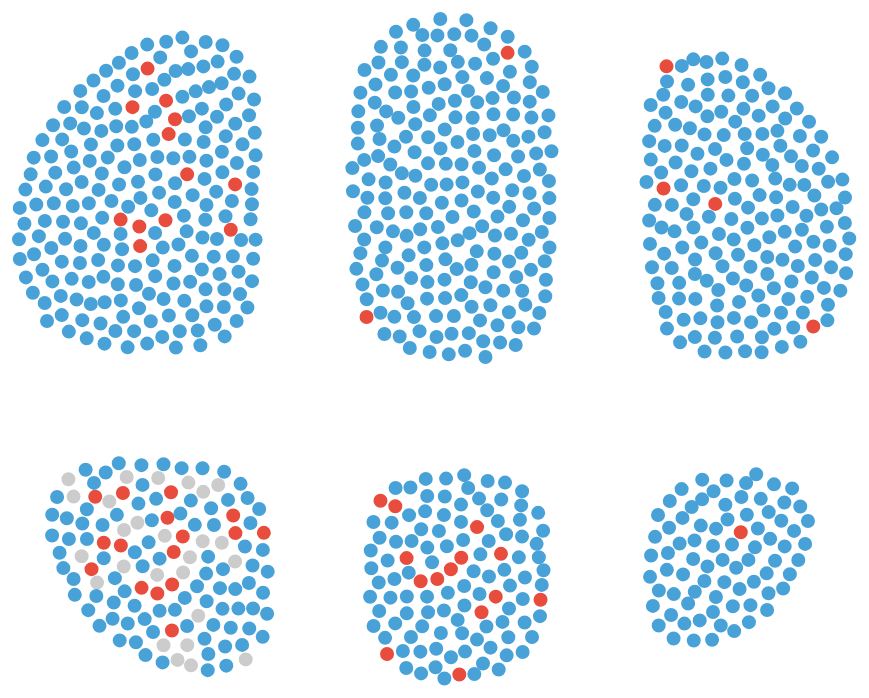
D3 v4 page, settled after 480 driven frames (8 s of simulated time); the page loaded 1 data file(s).



var width = window.innerWidth;
var height = window.innerHeight;
// append canvas
var canvas = d3.select("body").append("canvas")
  .attr("width", width)
  .attr("height", height);

var context = canvas.node().getContext("2d");

var colors = {male: "#48a2d7", female: "#e74c3c", org: "#ccc"}

d3.csv("all.csv", function(error, nodes){
  if (error) throw error;

  var simulation = d3.forceSimulation(nodes)
    .force("y1", isolate(d3.forceY(-height / 8), function(d){ return d.type == "medicine" || d.type == "physics" || d.type == "chemistry"; }))
    .force("y2", isolate(d3.forceY(height / 8), function(d){ return d.type == "peace" || d.type == "literature" || d.type == "economic-sciences"; }))
    .force("x1", isolate(d3.forceX(-width / 6), function(d) { return d.type === "medicine" || d.type == "peace"; }))
    .force("x2", isolate(d3.forceX(), function(d) { return d.type === "physics" || d.type == "literature"; }))
    .force("x3", isolate(d3.forceX(width / 6), function(d) { return d.type === "chemistry" || d.type == "economic-sciences"; }))
    .force("charge", d3.forceManyBody().strength(-10))
    .on("tick", ticked);

  function ticked() {
    context.clearRect(0, 0, width, height);
    context.save();
    context.translate(width / 2, height / 2);
    nodes.forEach(drawNode);
    context.restore();
  }

  function drawNode(d) {
    context.beginPath();
    context.moveTo(d.x, d.y);
    context.arc(d.x, d.y, 7, 0, 2 * Math.PI);
    context.fillStyle = colors[d.gender];
    context.fill();
  }

  function isolate(force, filter) {
    var initialize = force.initialize;
    force.initialize = function() { initialize.call(force, nodes.filter(filter)); };
    return force;
  }


});






### data: all.csv
name, type, year, description, url, gender, organization, age, country, current_country
Rainer Weiss, physics, 2017, for decisive contributions to the LIGO d…, https://www.nobelprize.org/nobel_prizes/…, male, FALSE, 85, Germany, Germany
Barry C. Barish, physics, 2017, for decisive contributions to the LIGO d…, https://www.nobelprize.org/nobel_prizes/…, male, FALSE, 81, USA, USA
Kip S. Thorne, physics, 2017, for decisive contributions to the LIGO d…, https://www.nobelprize.org/nobel_prizes/…, male, FALSE, 77, USA, USA
Jeffrey C. Hall, medicine, 2017, for their discoveries of molecular mecha…, https://www.nobelprize.org/nobel_prizes/…, male, FALSE, 72, USA, USA
Michael Rosbash, medicine, 2017, for their discoveries of molecular mecha…, https://www.nobelprize.org/nobel_prizes/…, male, FALSE, 73, USA, USA
Michael W. Young, medicine, 2017, for their discoveries of molecular mecha…, https://www.nobelprize.org/nobel_prizes/…, male, FALSE, 68, USA, USA
David J. Thouless, physics, 2016, for theoretical discoveries of topologic…, https://www.nobelprize.org/nobel_prizes/…, male, FALSE, 82, United Kingdom, United Kingdom
F. Duncan M. Haldane, physics, 2016, for theoretical discoveries of topologic…, https://www.nobelprize.org/nobel_prizes/…, male, FALSE, 65, United Kingdom, United Kingdom
J. Michael Kosterlitz, physics, 2016, for theoretical discoveries of topologic…, https://www.nobelprize.org/nobel_prizes/…, male, FALSE, 73, United Kingdom, United Kingdom
Jean-Pierre Sauvage, chemistry, 2016, for the design and synthesis of molecula…, https://www.nobelprize.org/nobel_prizes/…, male, FALSE, 72, France, France
Sir J. Fraser Stoddart, chemistry, 2016, for the design and synthesis of molecula…, https://www.nobelprize.org/nobel_prizes/…, male, FALSE, 74, United Kingdom, United Kingdom
Bernard L. Feringa, chemistry, 2016, for the design and synthesis of molecula…, https://www.nobelprize.org/nobel_prizes/…, male, FALSE, 65, the Netherlands, the Netherlands
Yoshinori Ohsumi, medicine, 2016, for his discoveries of mechanisms for au…, https://www.nobelprize.org/nobel_prizes/…, male, FALSE, 71, Japan, Japan
Bob Dylan, literature, 2016, for having created new poetic expression…, https://www.nobelprize.org/nobel_prizes/…, male, FALSE, 75, USA, USA
Juan Manuel Santos, peace, 2016, for his resolute efforts to bring the co…, https://www.nobelprize.org/nobel_prizes/…, male, FALSE, 65, Colombia, Colombia
Oliver Hart, economic-sciences, 2016, for their contributions to contract theo…, https://www.nobelprize.org/nobel_prizes/…, male, FALSE, 68, United Kingdom, United Kingdom
Bengt Holmstr�m, economic-sciences, 2016, for their contributions to contract theo…, https://www.nobelprize.org/nobel_prizes/…, male, FALSE, 67, Finland, Finland
Takaaki Kajita, physics, 2015, for the discovery of neutrino oscillatio…, https://www.nobelprize.org/nobel_prizes/…, male, FALSE, 56, Japan, Japan
Arthur B. McDonald, physics, 2015, for the discovery of neutrino oscillatio…, https://www.nobelprize.org/nobel_prizes/…, male, FALSE, 72, Canada, Canada
Tomas Lindahl, chemistry, 2015, for mechanistic studies of DNA repair, https://www.nobelprize.org/nobel_prizes/…, male, FALSE, 77, Sweden, Sweden
Paul Modrich, chemistry, 2015, for mechanistic studies of DNA repair, https://www.nobelprize.org/nobel_prizes/…, male, FALSE, 69, USA, USA
Aziz Sancar, chemistry, 2015, for mechanistic studies of DNA repair, https://www.nobelprize.org/nobel_prizes/…, male, FALSE, 69, Turkey, Turkey
William C. Campbell, medicine, 2015, for their discoveries concerning a novel…, https://www.nobelprize.org/nobel_prizes/…, male, FALSE, 85, Ireland, Ireland
Satoshi _mura, medicine, 2015, for their discoveries concerning a novel…, https://www.nobelprize.org/nobel_prizes/…, male, FALSE, 80, Japan, Japan
Youyou Tu, medicine, 2015, for their discoveries concerning a novel…, https://www.nobelprize.org/nobel_prizes/…, female, FALSE, 85, China, China
Svetlana Alexievich, literature, 2015, for her polyphonic writings, a monument …, https://www.nobelprize.org/nobel_prizes/…, female, FALSE, 67, Ukraine, Ukraine
National Dialogue Quartet, peace, 2015, for its decisive contribution to the bui…, https://www.nobelprize.org/nobel_prizes/…, org, TRUE, , , 
Angus Deaton, economic-sciences, 2015, for his analysis of consumption, poverty…, https://www.nobelprize.org/nobel_prizes/…, male, FALSE, 70, Scotland, Scotland
Isamu Akasaki, physics, 2014, for the invention of efficient blue ligh…, https://www.nobelprize.org/nobel_prizes/…, male, FALSE, 85, Japan, Japan
Hiroshi Amano, physics, 2014, for the invention of efficient blue ligh…, https://www.nobelprize.org/nobel_prizes/…, male, FALSE, 54, Japan, Japan
Shuji Nakamura, physics, 2014, for the invention of efficient blue ligh…, https://www.nobelprize.org/nobel_prizes/…, male, FALSE, 60, Japan, Japan
Eric Betzig, chemistry, 2014, for the development of super-resolved fl…, https://www.nobelprize.org/nobel_prizes/…, male, FALSE, 54, USA, USA
Stefan W. Hell, chemistry, 2014, for the development of super-resolved fl…, https://www.nobelprize.org/nobel_prizes/…, male, FALSE, 52, Romania, Romania
William E. Moerner, chemistry, 2014, for the development of super-resolved fl…, https://www.nobelprize.org/nobel_prizes/…, male, FALSE, 61, USA, USA
John O'Keefe, medicine, 2014, for their discoveries of cells that cons…, https://www.nobelprize.org/nobel_prizes/…, male, FALSE, 75, USA, USA
May-Britt Moser, medicine, 2014, for their discoveries of cells that cons…, https://www.nobelprize.org/nobel_prizes/…, female, FALSE, 51, Norway, Norway
Edvard I. Moser, medicine, 2014, for their discoveries of cells that cons…, https://www.nobelprize.org/nobel_prizes/…, male, FALSE, 52, Norway, Norway
Patrick Modiano, literature, 2014, for the art of memory with which he has …, https://www.nobelprize.org/nobel_prizes/…, male, FALSE, 69, France, France
Kailash Satyarthi, peace, 2014, for their struggle against the suppressi…, https://www.nobelprize.org/nobel_prizes/…, male, FALSE, 60, India, India
… [head cut at 6 KiB]